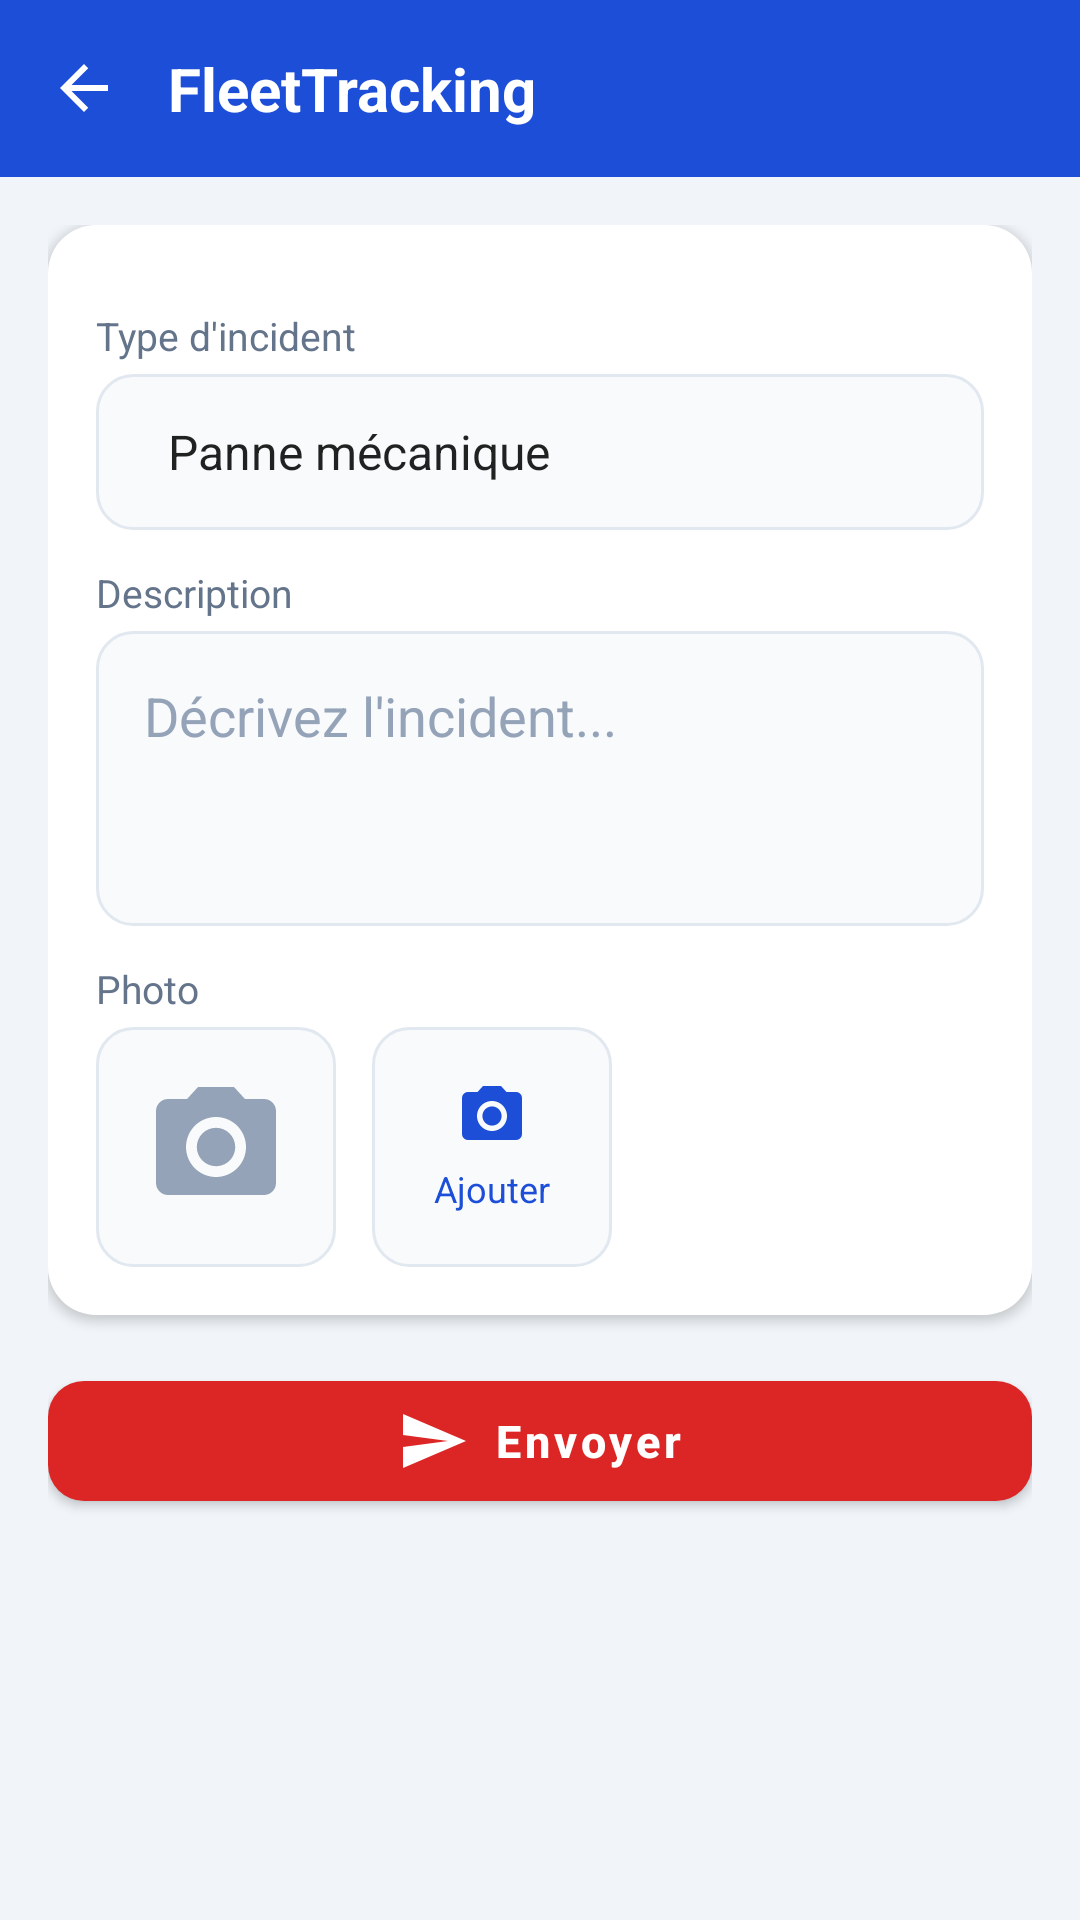

Layout XML and referenced resources for this Android screen:
<!-- AndroidManifest.xml: activity theme Theme.FleetTracking.NoActionBar -->
<!-- res/layout/activity_declarer_incident.xml -->
<?xml version="1.0" encoding="utf-8"?>
<LinearLayout xmlns:android="http://schemas.android.com/apk/res/android"
    xmlns:app="http://schemas.android.com/apk/res-auto"
    android:layout_width="match_parent"
    android:layout_height="match_parent"
    android:orientation="vertical"
    android:background="@color/screen_bg">

    <include layout="@layout/toolbar_back" />

    <ScrollView
        android:layout_width="match_parent"
        android:layout_height="0dp"
        android:layout_weight="1"
        android:fillViewport="true">

        <LinearLayout
            android:layout_width="match_parent"
            android:layout_height="wrap_content"
            android:orientation="vertical"
            android:padding="@dimen/space_l">

            <LinearLayout
                android:layout_width="match_parent"
                android:layout_height="wrap_content"
                android:orientation="vertical"
                android:background="@drawable/bg_card"
                android:padding="@dimen/space_l"
                android:elevation="@dimen/elevation_card">

                <TextView
                    style="@style/FieldLabel"
                    android:layout_width="wrap_content"
                    android:layout_height="wrap_content"
                    android:text="@string/field_incident_type" />

                <Spinner
                    android:id="@+id/spinner_type"
                    android:layout_width="match_parent"
                    android:layout_height="@dimen/input_height"
                    android:background="@drawable/bg_input"
                    android:entries="@array/incident_types"
                    android:paddingStart="@dimen/space_l"
                    android:paddingEnd="@dimen/space_l" />

                <TextView
                    style="@style/FieldLabel"
                    android:layout_width="wrap_content"
                    android:layout_height="wrap_content"
                    android:text="@string/field_description" />

                <EditText
                    android:id="@+id/input_description"
                    android:layout_width="match_parent"
                    android:layout_height="wrap_content"
                    android:minLines="3"
                    android:gravity="top"
                    android:background="@drawable/bg_input"
                    android:padding="@dimen/space_l"
                    android:hint="@string/field_description_hint"
                    android:textColor="@color/text_primary"
                    android:textColorHint="@color/text_tertiary"
                    android:inputType="textMultiLine"
                    android:autofillHints="" />

                <TextView
                    style="@style/FieldLabel"
                    android:layout_width="wrap_content"
                    android:layout_height="wrap_content"
                    android:text="@string/field_photo" />

                <LinearLayout
                    android:layout_width="match_parent"
                    android:layout_height="wrap_content"
                    android:orientation="horizontal">

                    <ImageView
                        android:id="@+id/image_photo"
                        android:layout_width="@dimen/photo_thumb"
                        android:layout_height="@dimen/photo_thumb"
                        android:background="@drawable/bg_vehicle_thumb"
                        android:padding="@dimen/space_l"
                        android:scaleType="centerCrop"
                        android:src="@drawable/ic_camera"
                        android:tint="@color/text_tertiary"
                        android:contentDescription="@string/field_photo" />

                    <LinearLayout
                        android:id="@+id/btn_add_photo"
                        android:layout_width="@dimen/photo_thumb"
                        android:layout_height="@dimen/photo_thumb"
                        android:layout_marginStart="@dimen/space_m"
                        android:orientation="vertical"
                        android:gravity="center"
                        android:background="@drawable/bg_vehicle_thumb">

                        <ImageView
                            android:layout_width="@dimen/icon_m"
                            android:layout_height="@dimen/icon_m"
                            android:src="@drawable/ic_camera"
                            android:tint="@color/primary"
                            android:contentDescription="@string/cd_camera" />

                        <TextView
                            style="@style/TextCaption"
                            android:layout_width="wrap_content"
                            android:layout_height="wrap_content"
                            android:layout_marginTop="@dimen/space_xs"
                            android:textColor="@color/primary"
                            android:text="@string/add" />
                    </LinearLayout>
                </LinearLayout>
            </LinearLayout>

            <com.google.android.material.button.MaterialButton
                android:id="@+id/btn_send"
                style="@style/DangerButton"
                android:layout_marginTop="@dimen/space_l"
                app:icon="@drawable/ic_send"
                app:iconGravity="textStart"
                app:iconTint="@color/white"
                android:text="@string/send" />
        </LinearLayout>
    </ScrollView>
</LinearLayout>
<!-- res/layout/toolbar_back.xml (included above) -->
<?xml version="1.0" encoding="utf-8"?>
<LinearLayout xmlns:android="http://schemas.android.com/apk/res/android"
    android:layout_width="match_parent"
    android:layout_height="wrap_content"
    android:background="@color/primary"
    android:orientation="horizontal"
    android:gravity="center_vertical"
    android:paddingTop="@dimen/space_l"
    android:paddingBottom="@dimen/space_l"
    android:paddingStart="@dimen/space_l"
    android:paddingEnd="@dimen/space_l">

    <ImageView
        android:id="@+id/btn_back"
        android:layout_width="@dimen/icon_m"
        android:layout_height="@dimen/icon_m"
        android:src="@drawable/ic_back"
        android:contentDescription="@string/cd_back"
        android:tint="@color/white" />

    <TextView
        android:id="@+id/toolbar_title"
        style="@style/ToolbarTitle"
        android:layout_width="0dp"
        android:layout_height="wrap_content"
        android:layout_weight="1"
        android:layout_marginStart="@dimen/space_l"
        android:text="@string/app_name" />

    <ImageView
        android:id="@+id/btn_delete"
        android:layout_width="@dimen/icon_m"
        android:layout_height="@dimen/icon_m"
        android:layout_marginEnd="@dimen/space_l"
        android:src="@drawable/ic_delete"
        android:visibility="gone"
        android:contentDescription="Supprimer"
        android:tint="@color/white" />

    <ImageView
        android:id="@+id/btn_action"
        android:layout_width="@dimen/icon_m"
        android:layout_height="@dimen/icon_m"
        android:src="@drawable/ic_more"
        android:visibility="gone"
        android:contentDescription="@string/cd_profile"
        android:tint="@color/white" />
</LinearLayout>
<!-- resources referenced by this layout -->
<resources>
  <string-array name="incident_types">
          <item>@string/incident_type_mechanical</item>
          <item>@string/incident_type_accident</item>
          <item>@string/incident_type_tire</item>
          <item>@string/incident_type_glass</item>
          <item>@string/incident_type_other</item>
      </string-array>
  <color name="primary">#1D4ED8</color>
  <color name="screen_bg">#F1F5F9</color>
  <color name="text_primary">#0F172A</color>
  <color name="text_tertiary">#94A3B8</color>
  <color name="white">#FFFFFF</color>
  <dimen name="elevation_card">2dp</dimen>
  <dimen name="icon_m">24dp</dimen>
  <dimen name="input_height">52dp</dimen>
  <dimen name="photo_thumb">80dp</dimen>
  <dimen name="space_l">16dp</dimen>
  <dimen name="space_m">12dp</dimen>
  <dimen name="space_xs">4dp</dimen>
  <!-- drawable bg_card (drawable) -->
  <?xml version="1.0" encoding="utf-8"?>
  <shape xmlns:android="http://schemas.android.com/apk/res/android" android:shape="rectangle">
      <solid android:color="@color/card_bg" />
      <corners android:radius="@dimen/radius_l" />
  </shape>
  <!-- drawable bg_input (drawable) -->
  <?xml version="1.0" encoding="utf-8"?>
  <shape xmlns:android="http://schemas.android.com/apk/res/android" android:shape="rectangle">
      <solid android:color="@color/input_bg" />
      <corners android:radius="@dimen/radius_m" />
      <stroke android:width="@dimen/stroke_width" android:color="@color/input_stroke" />
  </shape>
  <string name="add">Ajouter</string>
  <string name="app_name">FleetTracking</string>
  <string name="cd_back">Retour</string>
  <string name="cd_camera">Appareil photo</string>
  <string name="cd_profile">Profil</string>
  <string name="field_description">Description</string>
  <string name="field_description_hint">Décrivez l\'incident...</string>
  <string name="field_incident_type">Type d\'incident</string>
  <string name="field_photo">Photo</string>
  <string name="send">Envoyer</string>
  <style name="DangerButton" parent="PrimaryButton">
          <item name="backgroundTint">@color/danger</item>
      </style>
  <style name="FieldLabel">
          <item name="android:textColor">@color/text_secondary</item>
          <item name="android:textSize">@dimen/text_small</item>
          <item name="android:layout_marginBottom">@dimen/space_xs</item>
          <item name="android:layout_marginTop">@dimen/space_m</item>
      </style>
  <style name="TextCaption">
          <item name="android:textColor">@color/text_tertiary</item>
          <item name="android:textSize">@dimen/text_caption</item>
      </style>
  <style name="ToolbarTitle">
          <item name="android:textColor">@color/text_on_primary</item>
          <item name="android:textSize">@dimen/text_title</item>
          <item name="android:textStyle">bold</item>
      </style>
  <style name="Theme.FleetTracking.NoActionBar">
          <item name="windowActionBar">false</item>
          <item name="windowNoTitle">true</item>
      </style>
  <string name="incident_type_mechanical">Panne mécanique</string>
  <string name="incident_type_accident">Accident / Collision</string>
  <string name="incident_type_tire">Pneu crevé</string>
  <string name="incident_type_glass">Bris de glace</string>
  <string name="incident_type_other">Autre</string>
  <color name="card_bg">#FFFFFF</color>
  <dimen name="radius_l">16dp</dimen>
  <color name="input_bg">#F8FAFC</color>
  <dimen name="radius_m">12dp</dimen>
  <dimen name="stroke_width">1dp</dimen>
  <color name="input_stroke">#E2E8F0</color>
  <color name="divider">#E2E8F0</color>
  <color name="text_secondary">#64748B</color>
  <color name="danger">#DC2626</color>
  <dimen name="text_small">13sp</dimen>
  <dimen name="text_caption">12sp</dimen>
  <color name="text_on_primary">#FFFFFF</color>
  <dimen name="text_title">20sp</dimen>
  <dimen name="button_height">52dp</dimen>
  <dimen name="text_body">15sp</dimen>
</resources>
